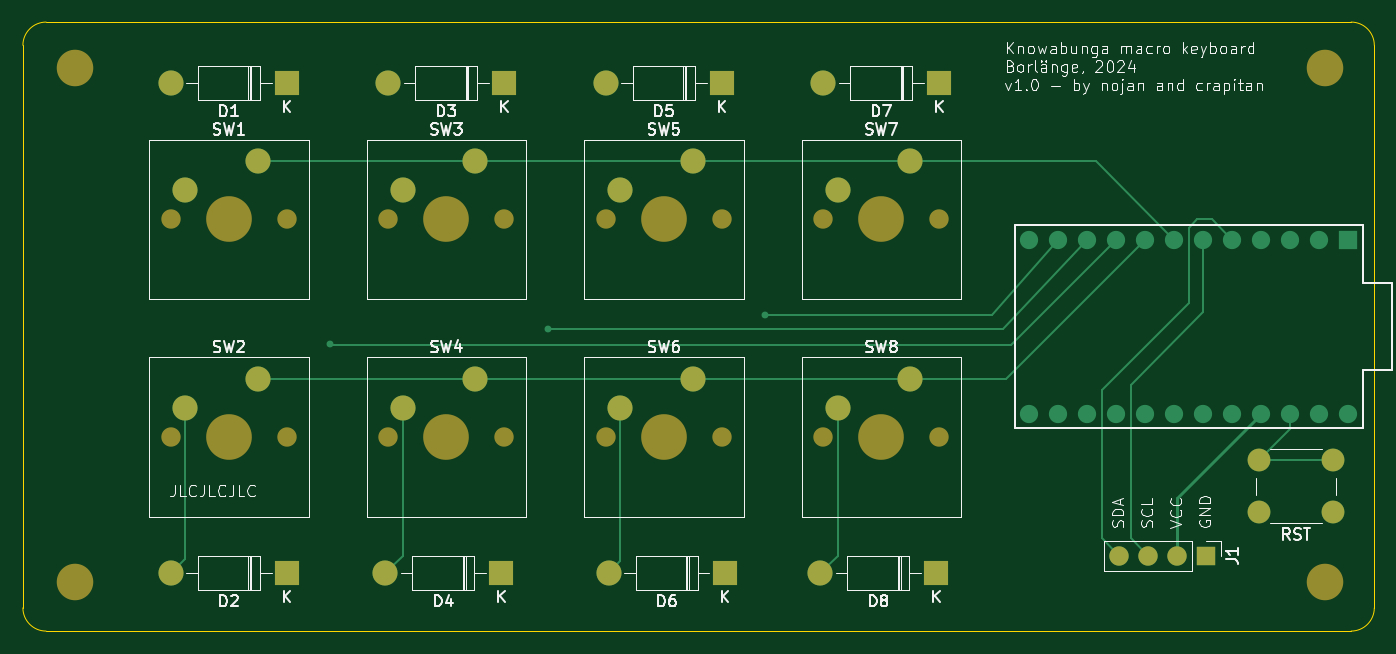
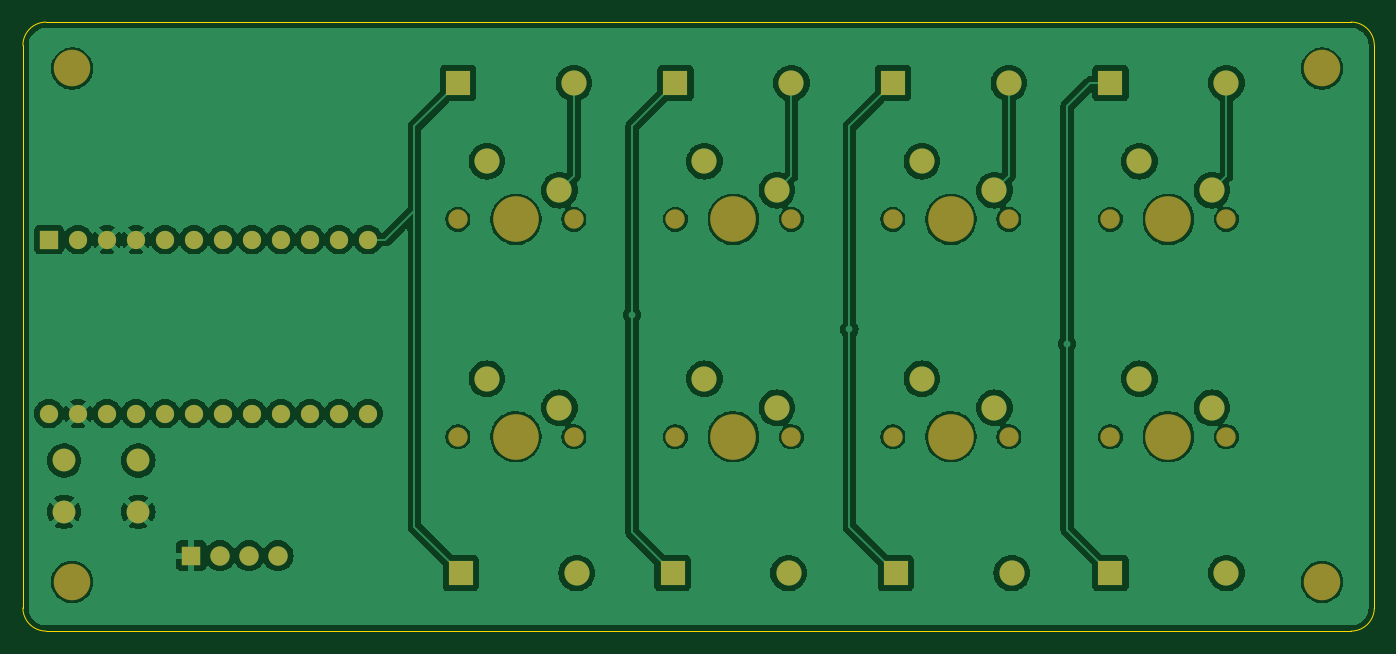
Circuit board: 9 layer files. Board 118.4 x 53.3 mm.
- bottom_copper: knowabunga-macro-B_Cu.gbr (149347 bytes)
- bottom_mask: knowabunga-macro-B_Mask.gbr (3662 bytes)
- paste: knowabunga-macro-B_Paste.gbr (459 bytes)
- bottom_silk: knowabunga-macro-B_Silkscreen.gbr (460 bytes)
- outline: knowabunga-macro-Edge_Cuts.gbr (983 bytes)
- top_copper: knowabunga-macro-F_Cu.gbr (7380 bytes)
- top_mask: knowabunga-macro-F_Mask.gbr (2988 bytes)
- paste: knowabunga-macro-F_Paste.gbr (459 bytes)
- top_silk: knowabunga-macro-F_Silkscreen.gbr (73324 bytes)

=== bottom_copper: knowabunga-macro-B_Cu.gbr (149347 bytes, source omitted) ===
=== bottom_mask: knowabunga-macro-B_Mask.gbr ===
%TF.GenerationSoftware,KiCad,Pcbnew,8.0.5*%
%TF.CreationDate,2024-10-03T21:29:06+02:00*%
%TF.ProjectId,knowabunga-macro,6b6e6f77-6162-4756-9e67-612d6d616372,rev?*%
%TF.SameCoordinates,Original*%
%TF.FileFunction,Soldermask,Bot*%
%TF.FilePolarity,Negative*%
%FSLAX46Y46*%
G04 Gerber Fmt 4.6, Leading zero omitted, Abs format (unit mm)*
G04 Created by KiCad (PCBNEW 8.0.5) date 2024-10-03 21:29:06*
%MOMM*%
%LPD*%
G01*
G04 APERTURE LIST*
%ADD10C,2.000000*%
%ADD11R,1.700000X1.700000*%
%ADD12O,1.700000X1.700000*%
%ADD13C,3.200000*%
%ADD14R,1.600000X1.600000*%
%ADD15C,1.600000*%
%ADD16C,1.700000*%
%ADD17C,4.000000*%
%ADD18C,2.200000*%
%ADD19R,2.200000X2.200000*%
%ADD20O,2.200000X2.200000*%
G04 APERTURE END LIST*
D10*
%TO.C,RST*%
X174700000Y-85816000D03*
X168200000Y-85816000D03*
X174700000Y-81316000D03*
X168200000Y-81316000D03*
%TD*%
D11*
%TO.C,J1*%
X163576000Y-89662000D03*
D12*
X161036000Y-89662000D03*
X158496000Y-89662000D03*
X155956000Y-89662000D03*
%TD*%
D13*
%TO.C,H4*%
X64516000Y-46990000D03*
%TD*%
%TO.C,H3*%
X64516000Y-91948000D03*
%TD*%
%TO.C,H2*%
X173990000Y-46990000D03*
%TD*%
%TO.C,H1*%
X173990000Y-91948000D03*
%TD*%
D14*
%TO.C,U1*%
X176022000Y-61976000D03*
D15*
X173482000Y-61976000D03*
X170942000Y-61976000D03*
X168402000Y-61976000D03*
X165862000Y-61976000D03*
X163322000Y-61976000D03*
X160782000Y-61976000D03*
X158242000Y-61976000D03*
X155702000Y-61976000D03*
X153162000Y-61976000D03*
X150622000Y-61976000D03*
X148082000Y-61976000D03*
X148082000Y-77216000D03*
X150622000Y-77216000D03*
X153162000Y-77216000D03*
X155702000Y-77216000D03*
X158242000Y-77216000D03*
X160782000Y-77216000D03*
X163322000Y-77216000D03*
X165862000Y-77216000D03*
X168402000Y-77216000D03*
X170942000Y-77216000D03*
X173482000Y-77216000D03*
X176022000Y-77216000D03*
%TD*%
D16*
%TO.C,SW8*%
X130048000Y-79248000D03*
D17*
X135128000Y-79248000D03*
D16*
X140208000Y-79248000D03*
D18*
X137668000Y-74168000D03*
X131318000Y-76708000D03*
%TD*%
D16*
%TO.C,SW7*%
X130048000Y-60198000D03*
D17*
X135128000Y-60198000D03*
D16*
X140208000Y-60198000D03*
D18*
X137668000Y-55118000D03*
X131318000Y-57658000D03*
%TD*%
D16*
%TO.C,SW6*%
X110998000Y-79248000D03*
D17*
X116078000Y-79248000D03*
D16*
X121158000Y-79248000D03*
D18*
X118618000Y-74168000D03*
X112268000Y-76708000D03*
%TD*%
D16*
%TO.C,SW5*%
X110998000Y-60198000D03*
D17*
X116078000Y-60198000D03*
D16*
X121158000Y-60198000D03*
D18*
X118618000Y-55118000D03*
X112268000Y-57658000D03*
%TD*%
D16*
%TO.C,SW4*%
X91948000Y-79248000D03*
D17*
X97028000Y-79248000D03*
D16*
X102108000Y-79248000D03*
D18*
X99568000Y-74168000D03*
X93218000Y-76708000D03*
%TD*%
D16*
%TO.C,SW3*%
X91948000Y-60198000D03*
D17*
X97028000Y-60198000D03*
D16*
X102108000Y-60198000D03*
D18*
X99568000Y-55118000D03*
X93218000Y-57658000D03*
%TD*%
D16*
%TO.C,SW2*%
X72898000Y-79248000D03*
D17*
X77978000Y-79248000D03*
D16*
X83058000Y-79248000D03*
D18*
X80518000Y-74168000D03*
X74168000Y-76708000D03*
%TD*%
D16*
%TO.C,SW1*%
X72898000Y-60198000D03*
D17*
X77978000Y-60198000D03*
D16*
X83058000Y-60198000D03*
D18*
X80518000Y-55118000D03*
X74168000Y-57658000D03*
%TD*%
D19*
%TO.C,D8*%
X139954000Y-91186000D03*
D20*
X129794000Y-91186000D03*
%TD*%
D19*
%TO.C,D7*%
X140208000Y-48260000D03*
D20*
X130048000Y-48260000D03*
%TD*%
D19*
%TO.C,D6*%
X121412000Y-91186000D03*
D20*
X111252000Y-91186000D03*
%TD*%
D19*
%TO.C,D5*%
X121158000Y-48260000D03*
D20*
X110998000Y-48260000D03*
%TD*%
D19*
%TO.C,D4*%
X101854000Y-91186000D03*
D20*
X91694000Y-91186000D03*
%TD*%
D19*
%TO.C,D3*%
X102108000Y-48260000D03*
D20*
X91948000Y-48260000D03*
%TD*%
D19*
%TO.C,D2*%
X83058000Y-91186000D03*
D20*
X72898000Y-91186000D03*
%TD*%
D19*
%TO.C,D1*%
X83058000Y-48260000D03*
D20*
X72898000Y-48260000D03*
%TD*%
M02*

=== paste: knowabunga-macro-B_Paste.gbr ===
%TF.GenerationSoftware,KiCad,Pcbnew,8.0.5*%
%TF.CreationDate,2024-10-03T21:29:06+02:00*%
%TF.ProjectId,knowabunga-macro,6b6e6f77-6162-4756-9e67-612d6d616372,rev?*%
%TF.SameCoordinates,Original*%
%TF.FileFunction,Paste,Bot*%
%TF.FilePolarity,Positive*%
%FSLAX46Y46*%
G04 Gerber Fmt 4.6, Leading zero omitted, Abs format (unit mm)*
G04 Created by KiCad (PCBNEW 8.0.5) date 2024-10-03 21:29:06*
%MOMM*%
%LPD*%
G01*
G04 APERTURE LIST*
G04 APERTURE END LIST*
M02*

=== bottom_silk: knowabunga-macro-B_Silkscreen.gbr ===
%TF.GenerationSoftware,KiCad,Pcbnew,8.0.5*%
%TF.CreationDate,2024-10-03T21:29:06+02:00*%
%TF.ProjectId,knowabunga-macro,6b6e6f77-6162-4756-9e67-612d6d616372,rev?*%
%TF.SameCoordinates,Original*%
%TF.FileFunction,Legend,Bot*%
%TF.FilePolarity,Positive*%
%FSLAX46Y46*%
G04 Gerber Fmt 4.6, Leading zero omitted, Abs format (unit mm)*
G04 Created by KiCad (PCBNEW 8.0.5) date 2024-10-03 21:29:06*
%MOMM*%
%LPD*%
G01*
G04 APERTURE LIST*
G04 APERTURE END LIST*
M02*

=== outline: knowabunga-macro-Edge_Cuts.gbr ===
%TF.GenerationSoftware,KiCad,Pcbnew,8.0.5*%
%TF.CreationDate,2024-10-03T21:29:06+02:00*%
%TF.ProjectId,knowabunga-macro,6b6e6f77-6162-4756-9e67-612d6d616372,rev?*%
%TF.SameCoordinates,Original*%
%TF.FileFunction,Profile,NP*%
%FSLAX46Y46*%
G04 Gerber Fmt 4.6, Leading zero omitted, Abs format (unit mm)*
G04 Created by KiCad (PCBNEW 8.0.5) date 2024-10-03 21:29:06*
%MOMM*%
%LPD*%
G01*
G04 APERTURE LIST*
%TA.AperFunction,Profile*%
%ADD10C,0.050000*%
%TD*%
G04 APERTURE END LIST*
D10*
X61976000Y-42926000D02*
X176276000Y-42926000D01*
X59944000Y-94234000D02*
X59944000Y-44958000D01*
X176276000Y-96266000D02*
X61976000Y-96266000D01*
X178308000Y-44958000D02*
X178308000Y-94234000D01*
X176276000Y-42926000D02*
G75*
G02*
X178308000Y-44958000I0J-2032000D01*
G01*
X178308000Y-94234000D02*
G75*
G02*
X176276000Y-96266000I-2032000J0D01*
G01*
X61976000Y-96266000D02*
G75*
G02*
X59944000Y-94234000I0J2032000D01*
G01*
X59944000Y-44958000D02*
G75*
G02*
X61976000Y-42926000I2032000J0D01*
G01*
M02*

=== top_copper: knowabunga-macro-F_Cu.gbr (7380 bytes, source omitted) ===
=== top_mask: knowabunga-macro-F_Mask.gbr ===
%TF.GenerationSoftware,KiCad,Pcbnew,8.0.5*%
%TF.CreationDate,2024-10-03T21:29:06+02:00*%
%TF.ProjectId,knowabunga-macro,6b6e6f77-6162-4756-9e67-612d6d616372,rev?*%
%TF.SameCoordinates,Original*%
%TF.FileFunction,Soldermask,Top*%
%TF.FilePolarity,Negative*%
%FSLAX46Y46*%
G04 Gerber Fmt 4.6, Leading zero omitted, Abs format (unit mm)*
G04 Created by KiCad (PCBNEW 8.0.5) date 2024-10-03 21:29:06*
%MOMM*%
%LPD*%
G01*
G04 APERTURE LIST*
%ADD10C,2.000000*%
%ADD11R,1.700000X1.700000*%
%ADD12O,1.700000X1.700000*%
%ADD13C,3.200000*%
%ADD14C,1.700000*%
%ADD15C,4.000000*%
%ADD16C,2.200000*%
%ADD17R,2.200000X2.200000*%
%ADD18O,2.200000X2.200000*%
G04 APERTURE END LIST*
D10*
%TO.C,RST*%
X174700000Y-85816000D03*
X168200000Y-85816000D03*
X174700000Y-81316000D03*
X168200000Y-81316000D03*
%TD*%
D11*
%TO.C,J1*%
X163576000Y-89662000D03*
D12*
X161036000Y-89662000D03*
X158496000Y-89662000D03*
X155956000Y-89662000D03*
%TD*%
D13*
%TO.C,H4*%
X64516000Y-46990000D03*
%TD*%
%TO.C,H3*%
X64516000Y-91948000D03*
%TD*%
%TO.C,H2*%
X173990000Y-46990000D03*
%TD*%
%TO.C,H1*%
X173990000Y-91948000D03*
%TD*%
D14*
%TO.C,SW8*%
X130048000Y-79248000D03*
D15*
X135128000Y-79248000D03*
D14*
X140208000Y-79248000D03*
D16*
X137668000Y-74168000D03*
X131318000Y-76708000D03*
%TD*%
D14*
%TO.C,SW7*%
X130048000Y-60198000D03*
D15*
X135128000Y-60198000D03*
D14*
X140208000Y-60198000D03*
D16*
X137668000Y-55118000D03*
X131318000Y-57658000D03*
%TD*%
D14*
%TO.C,SW6*%
X110998000Y-79248000D03*
D15*
X116078000Y-79248000D03*
D14*
X121158000Y-79248000D03*
D16*
X118618000Y-74168000D03*
X112268000Y-76708000D03*
%TD*%
D14*
%TO.C,SW5*%
X110998000Y-60198000D03*
D15*
X116078000Y-60198000D03*
D14*
X121158000Y-60198000D03*
D16*
X118618000Y-55118000D03*
X112268000Y-57658000D03*
%TD*%
D14*
%TO.C,SW4*%
X91948000Y-79248000D03*
D15*
X97028000Y-79248000D03*
D14*
X102108000Y-79248000D03*
D16*
X99568000Y-74168000D03*
X93218000Y-76708000D03*
%TD*%
D14*
%TO.C,SW3*%
X91948000Y-60198000D03*
D15*
X97028000Y-60198000D03*
D14*
X102108000Y-60198000D03*
D16*
X99568000Y-55118000D03*
X93218000Y-57658000D03*
%TD*%
D14*
%TO.C,SW2*%
X72898000Y-79248000D03*
D15*
X77978000Y-79248000D03*
D14*
X83058000Y-79248000D03*
D16*
X80518000Y-74168000D03*
X74168000Y-76708000D03*
%TD*%
D14*
%TO.C,SW1*%
X72898000Y-60198000D03*
D15*
X77978000Y-60198000D03*
D14*
X83058000Y-60198000D03*
D16*
X80518000Y-55118000D03*
X74168000Y-57658000D03*
%TD*%
D17*
%TO.C,D8*%
X139954000Y-91186000D03*
D18*
X129794000Y-91186000D03*
%TD*%
D17*
%TO.C,D7*%
X140208000Y-48260000D03*
D18*
X130048000Y-48260000D03*
%TD*%
D17*
%TO.C,D6*%
X121412000Y-91186000D03*
D18*
X111252000Y-91186000D03*
%TD*%
D17*
%TO.C,D5*%
X121158000Y-48260000D03*
D18*
X110998000Y-48260000D03*
%TD*%
D17*
%TO.C,D4*%
X101854000Y-91186000D03*
D18*
X91694000Y-91186000D03*
%TD*%
D17*
%TO.C,D3*%
X102108000Y-48260000D03*
D18*
X91948000Y-48260000D03*
%TD*%
D17*
%TO.C,D2*%
X83058000Y-91186000D03*
D18*
X72898000Y-91186000D03*
%TD*%
D17*
%TO.C,D1*%
X83058000Y-48260000D03*
D18*
X72898000Y-48260000D03*
%TD*%
M02*

=== paste: knowabunga-macro-F_Paste.gbr ===
%TF.GenerationSoftware,KiCad,Pcbnew,8.0.5*%
%TF.CreationDate,2024-10-03T21:29:06+02:00*%
%TF.ProjectId,knowabunga-macro,6b6e6f77-6162-4756-9e67-612d6d616372,rev?*%
%TF.SameCoordinates,Original*%
%TF.FileFunction,Paste,Top*%
%TF.FilePolarity,Positive*%
%FSLAX46Y46*%
G04 Gerber Fmt 4.6, Leading zero omitted, Abs format (unit mm)*
G04 Created by KiCad (PCBNEW 8.0.5) date 2024-10-03 21:29:06*
%MOMM*%
%LPD*%
G01*
G04 APERTURE LIST*
G04 APERTURE END LIST*
M02*

=== top_silk: knowabunga-macro-F_Silkscreen.gbr (73324 bytes, source omitted) ===
